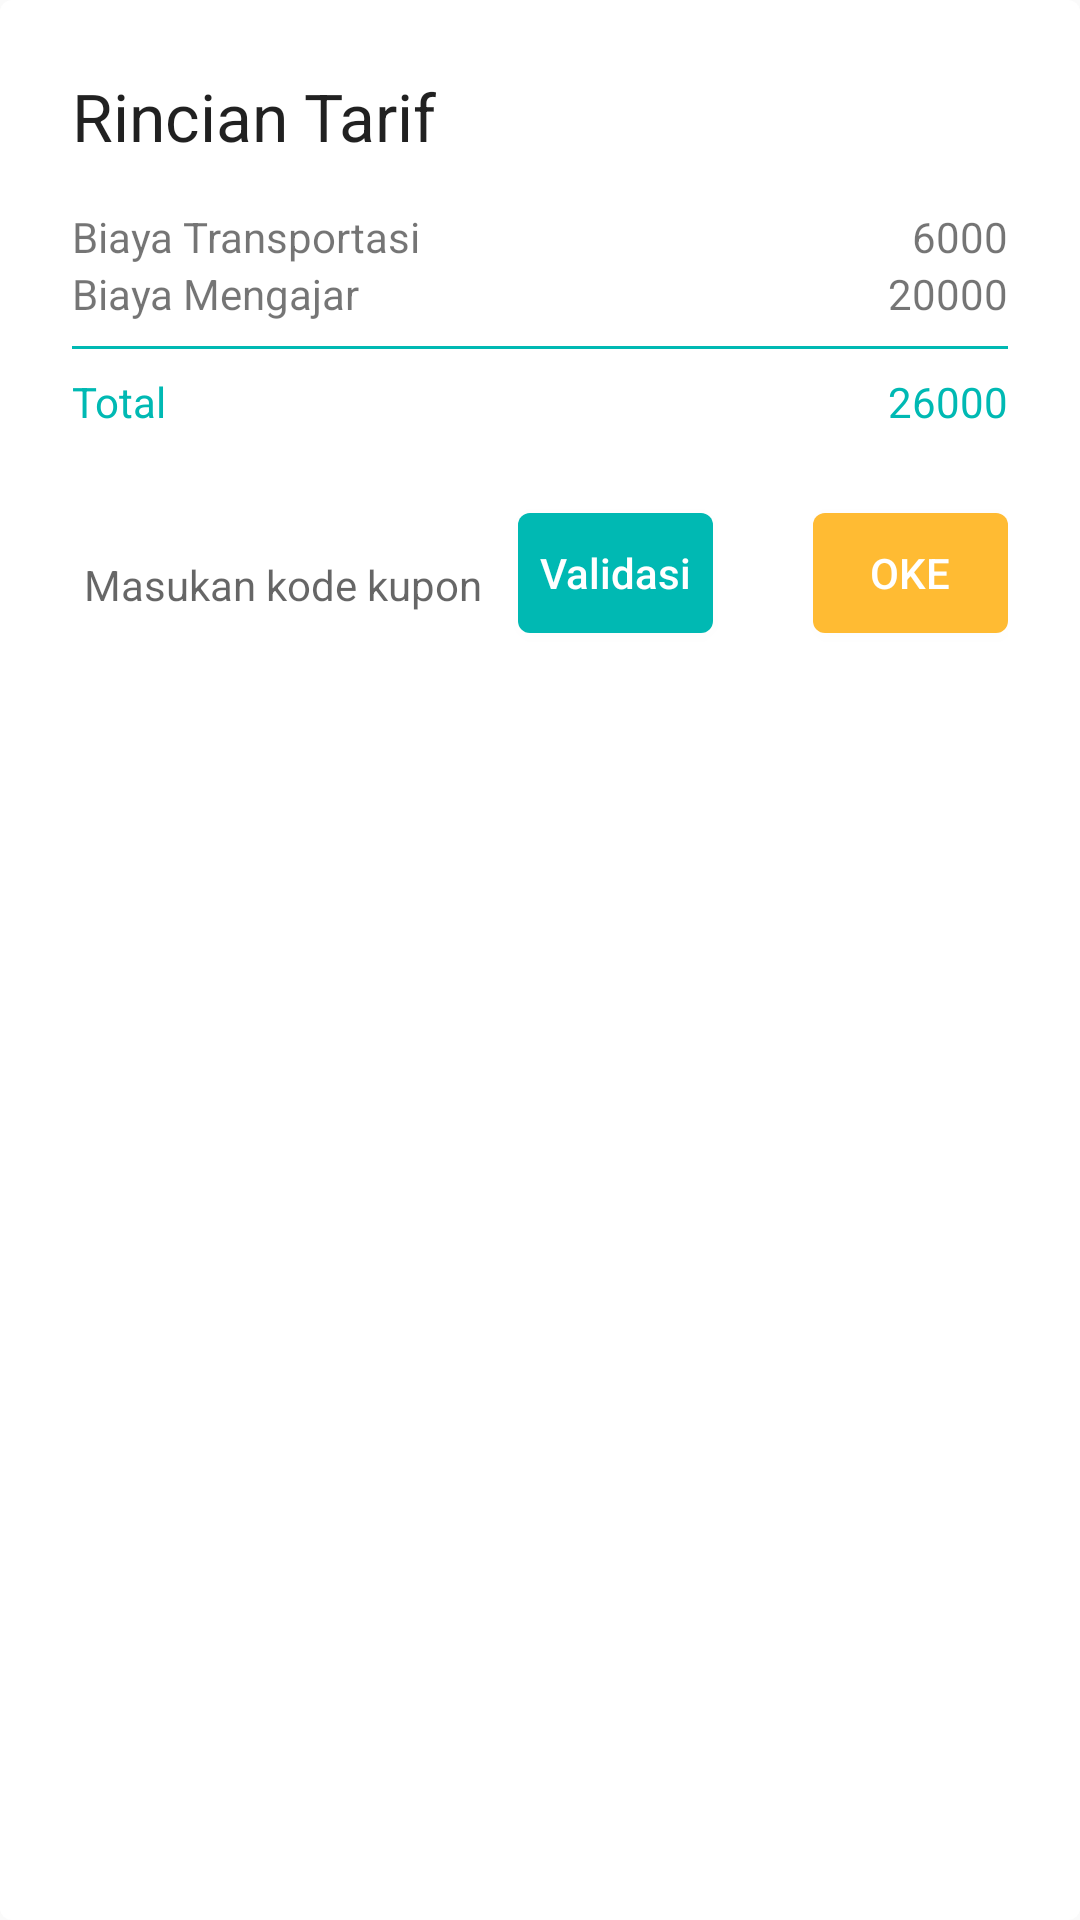

Produce the Android XML layout that renders to this screen, including the resource entries it uses.
<!-- AndroidManifest.xml: application theme AppTheme -->
<!-- res/layout/dialog_order.xml -->
<?xml version="1.0" encoding="utf-8"?>
<RelativeLayout
    android:layout_margin="8dp"
    android:background="@drawable/layout_bg"
    android:padding="24dp"
    android:orientation="vertical"
    xmlns:android="http://schemas.android.com/apk/res/android" android:layout_width="match_parent"
    android:layout_height="260dp">

    <TextView
        android:id="@+id/title"
        android:textAppearance="@style/Base.TextAppearance.AppCompat.Large"
        android:text="Rincian Tarif"
        android:layout_width="wrap_content"
        android:layout_height="wrap_content" />

    <TextView
        android:id="@+id/transport_price_title"
        android:layout_below="@id/title"
        android:layout_marginTop="16dp"
        android:text="Biaya Transportasi"
        android:layout_width="wrap_content"
        android:layout_height="wrap_content" />

    <TextView
        android:layout_below="@id/transport_price_title"
        android:id="@+id/teaching_price_title"
        android:text="Biaya Mengajar"
        android:layout_width="wrap_content"
        android:layout_height="wrap_content" />

    <TextView
        android:id="@+id/total_price"
        android:layout_marginTop="8dp"
        android:layout_below="@id/line"
        android:textColor="@color/colorPrimary"
        android:text="Total"
        android:layout_width="wrap_content"
        android:layout_height="wrap_content" />

    <TextView
        android:layout_alignBaseline="@id/transport_price_title"
        android:text="6000"
        android:layout_alignParentRight="true"
        android:layout_width="wrap_content"
        android:layout_height="wrap_content" />

    <TextView
        android:layout_alignBaseline="@id/teaching_price_title"
        android:text="20000"
        android:layout_alignParentRight="true"
        android:layout_width="wrap_content"
        android:layout_height="wrap_content" />

    <TextView
        android:textColor="@color/colorPrimary"
        android:layout_alignBaseline="@id/total_price"
        android:text="26000"
        android:layout_alignParentRight="true"
        android:layout_width="wrap_content"
        android:layout_height="wrap_content" />

    <EditText
        android:layout_marginRight="8dp"
        android:layout_marginTop="32dp"
        android:textSize="14sp"
        android:layout_below="@id/total_price"
        android:id="@+id/input_kode_kupon"
        android:hint="Masukan kode kupon"
        android:layout_width="wrap_content"
        android:layout_height="wrap_content" />

    <Button
        android:id="@+id/validate"
        android:layout_alignBaseline="@id/input_kode_kupon"
        android:layout_toRightOf="@id/input_kode_kupon"
        android:textAllCaps="false"
        android:textColor="@android:color/white"
        android:background="@drawable/layout_bg_blue"
        android:text="Validasi"
        android:layout_width="65dp"
        android:layout_height="40dp" />

    <Button
        android:id="@+id/ok"
        android:layout_alignBaseline="@id/input_kode_kupon"
        android:layout_alignParentRight="true"
        android:textAllCaps="false"
        android:textColor="@android:color/white"
        android:background="@drawable/layout_bg_orang_rect"
        android:text="OKE"
        android:layout_width="65dp"
        android:layout_height="40dp" />

    <View
        android:id="@+id/line"
        android:layout_marginTop="8dp"
        android:layout_below="@id/teaching_price_title"
        android:background="@color/colorPrimary"
        android:layout_width="match_parent"
        android:layout_height="1dp"/>

</RelativeLayout>
<!-- resources referenced by this layout -->
<resources>
  <color name="colorPrimary">#00b9b3</color>
  <!-- drawable layout_bg (drawable) -->
  <?xml version="1.0" encoding="utf-8"?>
  <shape xmlns:android="http://schemas.android.com/apk/res/android">
      <solid android:color="@android:color/white" />
      
      <corners android:radius="4dp"/>
      <padding android:left="0dp" android:top="0dp" android:right="0dp" android:bottom="0dp"/>
  </shape>
  <!-- drawable layout_bg_blue (drawable) -->
  <?xml version="1.0" encoding="utf-8"?>
  <shape xmlns:android="http://schemas.android.com/apk/res/android">
      <solid android:color="@color/colorPrimary" />
      
      <corners android:radius="4dp"/>
      <padding android:left="0dp" android:top="0dp" android:right="0dp" android:bottom="0dp"/>
  </shape>
  <!-- drawable layout_bg_orang_rect (drawable) -->
  <?xml version="1.0" encoding="utf-8"?>
  <shape xmlns:android="http://schemas.android.com/apk/res/android">
      <solid android:color="@android:color/holo_orange_light" />
      
      <corners android:radius="4dp"/>
      <padding android:left="0dp" android:top="0dp" android:right="0dp" android:bottom="0dp"/>
  </shape>
  <style name="AppTheme" parent="Theme.AppCompat.Light.NoActionBar">
          
          <item name="colorPrimary">@color/colorPrimary</item>
          <item name="colorPrimaryDark">@color/colorPrimaryDark</item>
          <item name="colorAccent">@color/colorAccent</item>
  
          
          <item name="colorControlNormal">@android:color/white</item>
          <item name="colorControlActivated">@android:color/white</item>
          <item name="colorControlHighlight">@android:color/white</item>
      </style>
  <color name="colorPrimaryDark">#00b9b3</color>
  <color name="colorAccent">@android:color/white</color>
</resources>
